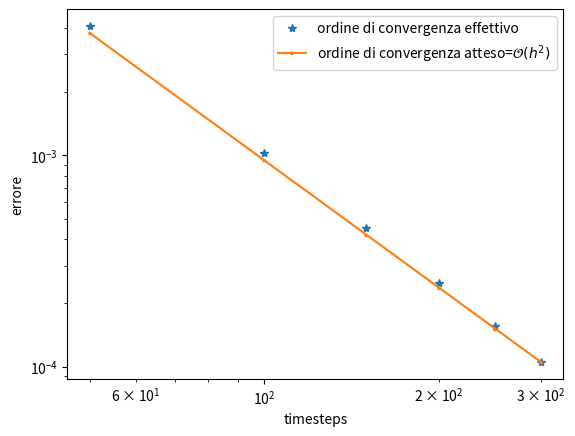

Reproduce this figure in Python.
import math
import numpy as np
import matplotlib.pyplot as plt

def fun(x):
    return np.array([-2*x[0]*x[1],x[0]**2+x[2]**2-x[1]**2 -1,-2*(x[1]+x[0])*x[2]])

def dfun(x):
    return np.array([[-2*x[1],-2*x[0],0],[2*x[0],-2*x[1],2*x[2]],[-2*x[2],-2*x[2],-2*(x[0]+x[1])]])

y0=np.array([1,2,15])
tsrif=1000
ts=tsrif
tf=1
k=tf/ts
y=np.zeros((3,ts+1))
y[:,0]=y0
Tol=0.01*k**3
for i in range (0,ts):
    yi=y[:,i]
    def F(x):
        return np.array(x-yi-0.5*k*(fun(yi)+fun(x)))
    
    def JF(x):
        return np.array(np.eye(3)-0.5*k*dfun(x))
    
    x0=yi
    delta=np.linalg.solve(JF(x0),-F(x0))
    while (np.linalg.norm(delta)>Tol):
        x0=x0+delta
        delta=np.linalg.solve(JF(x0),-F(x0))
    x0=x0+delta
    y[:,i+1]=x0

#t=np.linspace(0,tf,ts+1)
#plt.plot(t,y[0,:])
#plt.show()
    
yRif=y #soluzione di riferimento

#Mostro ordine di convergenza
tsrange=np.arange(50,350,50)
err=[]
for ts in tsrange:
    k=tf/ts
    y=np.zeros((3,ts+1))
    y[:,0]=y0
    Tol=0.01*k**3
    for i in range (0,ts):
        yi=y[:,i]
        def F(x):
            return np.array(x-yi-0.5*k*(fun(yi)+fun(x)))
        def JF(x):
            return np.array(np.eye(3)-0.5*k*dfun(x))
        x0=yi
        delta=np.linalg.solve(JF(x0),-F(x0))
        while (np.linalg.norm(delta)>Tol):
            x0=x0+delta
            delta=np.linalg.solve(JF(x0),-F(x0))
        
        x0=x0+delta
        y[:,i+1]=x0
    err.append(np.linalg.norm(y[:,ts]-yRif[:,tsrif]))

plt.loglog(tsrange,err,'*',label='ordine di convergenza effettivo')
plt.loglog(tsrange,err[-1]*1/np.power((tsrange/tsrange[-1]),2),marker='>',markersize=2,label='ordine di convergenza atteso=$\mathcal{O}(h^2)$')
plt.legend()
plt.xlabel('timesteps')
plt.ylabel('errore')
plt.show()
